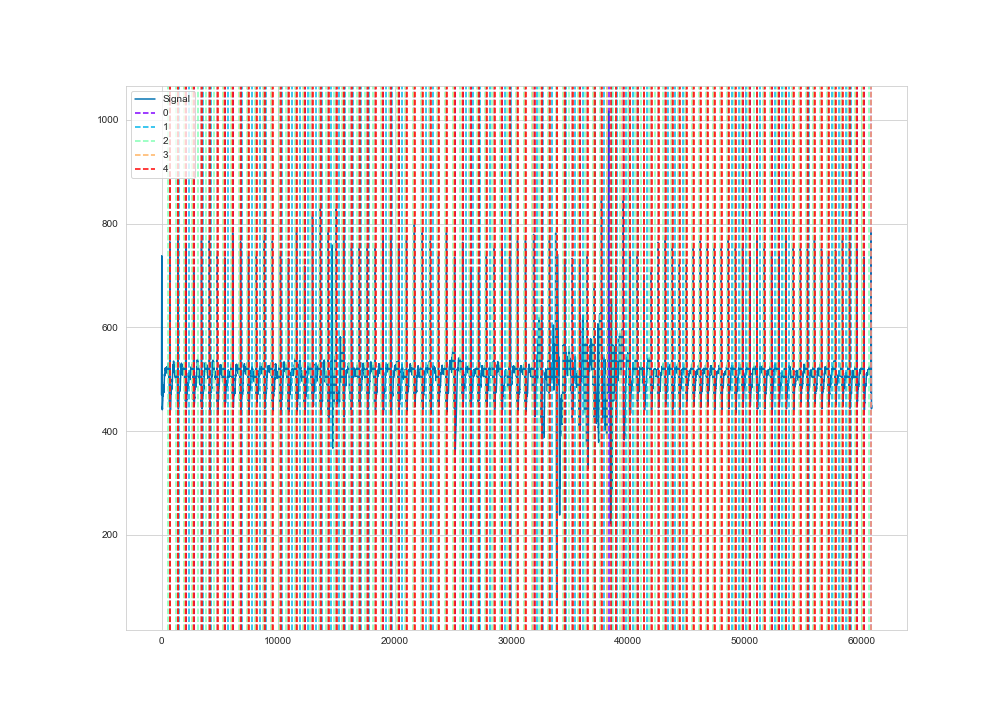

Values plotted in this chart, from the file beside it:
time, ecg
1, 470
2, 475
3, 483
4, 494
5, 507
6, 523
7, 543
8, 563
9, 581
10, 598
11, 613
12, 628
13, 646
14, 663
15, 678
16, 690
17, 699
18, 708
19, 716
20, 723
21, 731
22, 736
23, 738
24, 738
25, 736
26, 733
27, 727
28, 717
29, 706
30, 692
31, 679
32, 665
33, 651
34, 636
35, 620
36, 606
37, 591
38, 578
39, 568
40, 556
41, 547
42, 538
43, 531
44, 524
45, 516
46, 510
47, 504
48, 497
49, 490
50, 484
51, 477
52, 472
53, 467
54, 462
55, 456
56, 452
57, 449
58, 447
59, 446
60, 445
... 60,840 more rows
